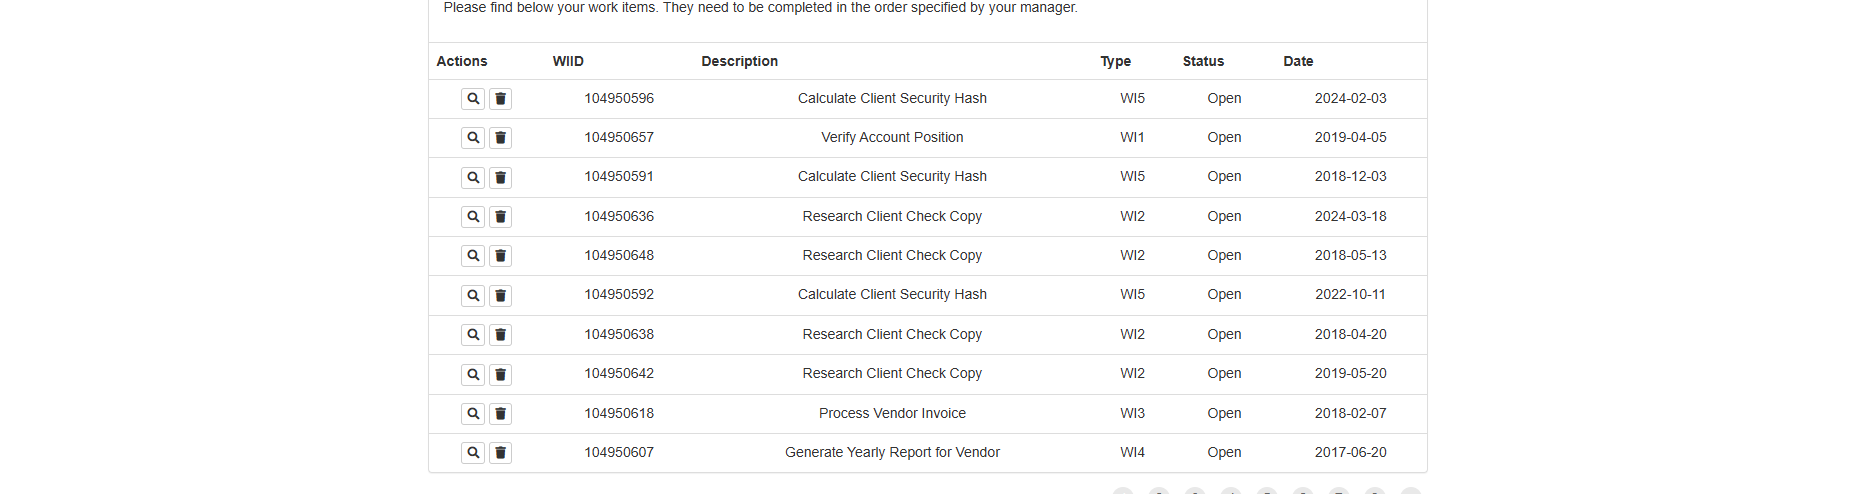
Workflow: ExtractWI5_Data

Step 1: get-text from the table in window 'ACME System 1 - Work Items' (chrome.exe)
